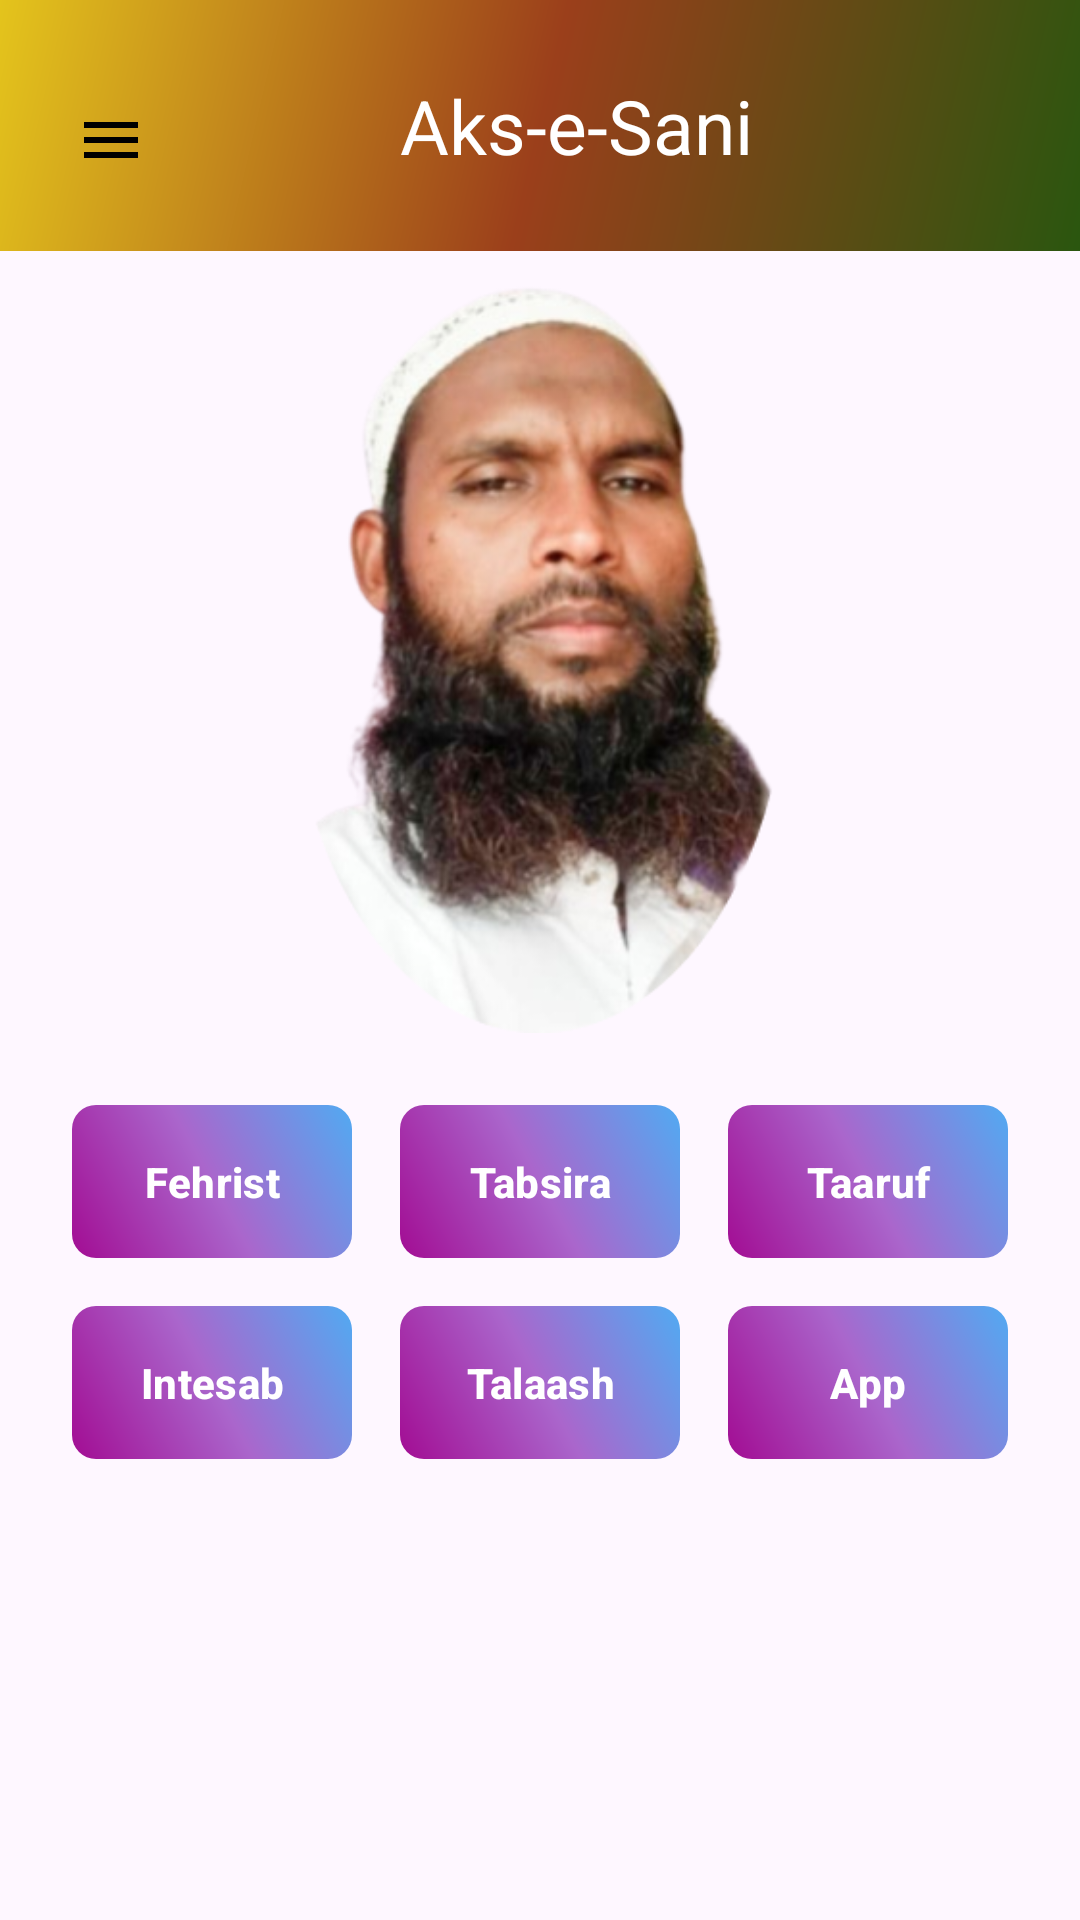

Produce the Android XML layout that renders to this screen, including the resource entries it uses.
<!-- AndroidManifest.xml: application theme Theme.Sani -->
<!-- res/layout/activity_main.xml -->
<?xml version="1.0" encoding="utf-8"?>
<androidx.drawerlayout.widget.DrawerLayout
    xmlns:android="http://schemas.android.com/apk/res/android"
    xmlns:app="http://schemas.android.com/apk/res-auto"
    xmlns:tools="http://schemas.android.com/tools"
    android:id="@+id/drawer_layout"
    android:layout_width="match_parent"
    android:layout_height="match_parent"
    android:fitsSystemWindows="false"
    tools:context=".MainActivity">

    <androidx.constraintlayout.widget.ConstraintLayout
        android:id="@+id/main"
        android:layout_width="match_parent"
        android:layout_height="match_parent"
        android:fitsSystemWindows="false">

        <LinearLayout
            android:id="@+id/header_layout"
            android:layout_width="match_parent"
            android:layout_height="wrap_content"
            android:background="@drawable/side_nave_bar"
            android:orientation="horizontal"
            android:padding="25dp"
            android:paddingTop="56dp"
            android:gravity="bottom"
            app:layout_constraintTop_toTopOf="parent"
            app:layout_constraintStart_toStartOf="parent"
            app:layout_constraintEnd_toEndOf="parent">

            <ImageButton
                android:id="@+id/drawer_toggle"
                android:layout_width="wrap_content"
                android:layout_height="wrap_content"
                android:src="@drawable/ic_menu"
                android:background="?attr/selectableItemBackgroundBorderless"
                android:contentDescription="@string/open_drawer"
                android:clickable="true"
                android:focusable="true" />

            <TextView
                android:id="@+id/left_text"
                android:layout_width="0dp"
                android:layout_height="wrap_content"
                android:layout_weight="1"
                android:text="@string/app_name"
                android:textColor="@color/white"
                android:textSize="25sp"
                android:gravity="center" />
        </LinearLayout>

        <ImageView
            android:id="@+id/imageView"
            android:layout_width="250dp"
            android:layout_height="250dp"
            android:foregroundGravity="center"
            app:layout_constraintBottom_toBottomOf="parent"
            app:layout_constraintEnd_toEndOf="parent"
            app:layout_constraintHorizontal_bias="0.496"
            app:layout_constraintStart_toStartOf="parent"
            app:layout_constraintTop_toBottomOf="@+id/header_layout"
            app:layout_constraintVertical_bias="0.035"
            app:srcCompat="@drawable/nooruddin1"
            android:contentDescription="@string/content_desc_main_image" />

        <GridLayout
            android:id="@+id/button_grid"
            android:layout_width="match_parent"
            android:layout_height="wrap_content"
            android:layout_marginTop="16dp"
            android:layout_marginStart="16dp"
            android:layout_marginEnd="16dp"
            android:columnCount="3"
            android:rowCount="2"
            app:layout_constraintTop_toBottomOf="@+id/imageView"
            app:layout_constraintStart_toStartOf="parent"
            app:layout_constraintEnd_toEndOf="parent">

            <com.google.android.material.button.MaterialButton
                android:id="@+id/button1"
                android:layout_width="0dp"
                android:layout_height="wrap_content"
                android:layout_columnWeight="1"
                android:layout_margin="8dp"
                app:backgroundTint="@null"
                android:background="@drawable/button_gradient"
                android:text="@string/button_fehrist"
                android:textColor="@color/white"
                android:padding="12dp"
                android:elevation="4dp"
                android:textStyle="bold" />

            <com.google.android.material.button.MaterialButton
                android:id="@+id/button2"
                android:layout_width="0dp"
                android:layout_height="wrap_content"
                android:layout_columnWeight="1"
                android:layout_margin="8dp"
                app:backgroundTint="@null"
                android:background="@drawable/button_gradient"
                android:text="@string/button_tabsira"
                android:textColor="@color/white"
                android:padding="12dp"
                android:elevation="4dp"
                android:textStyle="bold" />

            <com.google.android.material.button.MaterialButton
                android:id="@+id/button3"
                android:layout_width="0dp"
                android:layout_height="wrap_content"
                android:layout_columnWeight="1"
                android:layout_margin="8dp"
                app:backgroundTint="@null"
                android:background="@drawable/button_gradient"
                android:text="@string/button_introduction"
                android:textColor="@color/white"
                android:padding="12dp"
                android:elevation="4dp"
                android:textStyle="bold" />

            <com.google.android.material.button.MaterialButton
                android:id="@+id/button4"
                android:layout_width="0dp"
                android:layout_height="wrap_content"
                android:layout_columnWeight="1"
                android:layout_margin="8dp"
                app:backgroundTint="@null"
                android:background="@drawable/button_gradient"
                android:text="@string/button_intesab"
                android:textColor="@color/white"
                android:padding="12dp"
                android:elevation="4dp"
                android:textStyle="bold" />

            <com.google.android.material.button.MaterialButton
                android:id="@+id/button5"
                android:layout_width="0dp"
                android:layout_height="wrap_content"
                android:layout_columnWeight="1"
                android:layout_margin="8dp"
                app:backgroundTint="@null"
                android:background="@drawable/button_gradient"
                android:text="@string/button_search"
                android:textColor="@color/white"
                android:padding="12dp"
                android:elevation="4dp"
                android:textStyle="bold"
                app:icon="@drawable/baseline_search_24"
                app:iconGravity="start"
                app:iconPadding="8dp" />

            <com.google.android.material.button.MaterialButton
                android:id="@+id/button6"
                android:layout_width="0dp"
                android:layout_height="wrap_content"
                android:layout_columnWeight="1"
                android:layout_margin="8dp"
                app:backgroundTint="@null"
                android:background="@drawable/button_gradient"
                android:text="@string/button_app"
                android:textColor="@color/white"
                android:padding="12dp"
                android:elevation="4dp"
                android:textStyle="bold" />

        </GridLayout>

    </androidx.constraintlayout.widget.ConstraintLayout>

    <com.google.android.material.navigation.NavigationView
        android:id="@+id/nav_view"
        android:layout_width="wrap_content"
        android:layout_height="match_parent"
        android:layout_gravity="start"
        android:fitsSystemWindows="false"
        app:headerLayout="@layout/nav_header"
        app:menu="@menu/menu_drawer"
        app:itemIconPadding="30dp"
        app:itemIconTint="@null" />

</androidx.drawerlayout.widget.DrawerLayout>
<!-- res/layout/nav_header.xml (included above) -->
<?xml version="1.0" encoding="utf-8"?>
<LinearLayout xmlns:android="http://schemas.android.com/apk/res/android"
    android:layout_width="match_parent"
    android:layout_height="wrap_content"
    android:orientation="vertical"
    android:background="@drawable/side_nave_bar"
    android:padding="25dp"
    android:gravity="center">

    <ImageView
        android:id="@+id/nav_header_image"
        android:layout_width="100dp"
        android:layout_height="100dp"
        android:src="@drawable/nooruddin1"
        android:contentDescription="@string/nav_header_image_desc" />

    <TextView
        android:id="@+id/nav_header_title"
        android:layout_width="wrap_content"
        android:layout_height="wrap_content"
        android:text="@string/nav_header_nooruddin"
        android:textColor="@color/black"
        android:textSize="20sp"
        android:layout_marginTop="8dp" />

    <TextView
        android:id="@+id/nav_header_subtitle"
        android:layout_width="wrap_content"
        android:layout_height="wrap_content"
        android:text="@string/app_name"
        android:textColor="@color/black"
        android:textSize="16sp"
        android:layout_marginTop="4dp" />
</LinearLayout>
<!-- resources referenced by this layout -->
<resources>
  <!-- drawable button_gradient (drawable) -->
  <?xml version="1.0" encoding="utf-8"?>
  <shape xmlns:android="http://schemas.android.com/apk/res/android"
      android:shape="rectangle">
      <gradient
          android:startColor="#A20C93"
          android:centerColor="@android:color/holo_purple"
          android:endColor="#51AAF2"
          android:angle="45" />
      <corners android:radius="8dp" />
  </shape>
  <!-- drawable ic_menu (drawable) -->
  <vector xmlns:android="http://schemas.android.com/apk/res/android"
      android:width="24dp"
      android:height="24dp"
      android:viewportWidth="24"
      android:viewportHeight="24">
      <path
          android:fillColor="#000000"
          android:pathData="M3,18h18v-2H3v2zm0-5h18v-2H3v2zm0-7v2h18V6H3z" />
  </vector>
  <!-- drawable nooruddin1: png bitmap (drawable, 117160 bytes) -->
  <!-- drawable side_nave_bar (drawable) -->
  <shape xmlns:android="http://schemas.android.com/apk/res/android"
      android:shape="rectangle">
      <gradient
          android:angle="135"
          android:centerColor="#9B3F1B"
          android:endColor="#E4C41C"
          android:startColor="#2A560F"
          android:type="linear" />
  </shape>
  <string name="app_name">Aks-e-Sani</string>
  <string name="button_app">App</string>
  <string name="button_fehrist">Fehrist</string>
  <string name="button_intesab">Intesab</string>
  <string name="button_introduction">Taaruf</string>
  <string name="button_search">Talaash</string>
  <string name="button_tabsira">Tabsira</string>
  <string name="content_desc_main_image">Central Image of Nooruddin Sani</string>
  <string name="nav_header_image_desc">Header Image</string>
  <string name="nav_header_nooruddin">Nooruddin Sani</string>
  <string name="open_drawer">Open Navigation Drawer</string>
  <style name="Theme.Sani" parent="Theme.Material3.DayNight.NoActionBar">
          <item name="android:windowTranslucentStatus">true</item>
          <item name="android:statusBarColor">@android:color/transparent</item>
          <item name="android:windowDrawsSystemBarBackgrounds">true</item>
      </style>
  <!-- not gathered from this repository: default colours our renderer supplied (Android Studio template values) -->
  <color name="black">#FF000000</color>
  <color name="white">#FFFFFFFF</color>
</resources>
